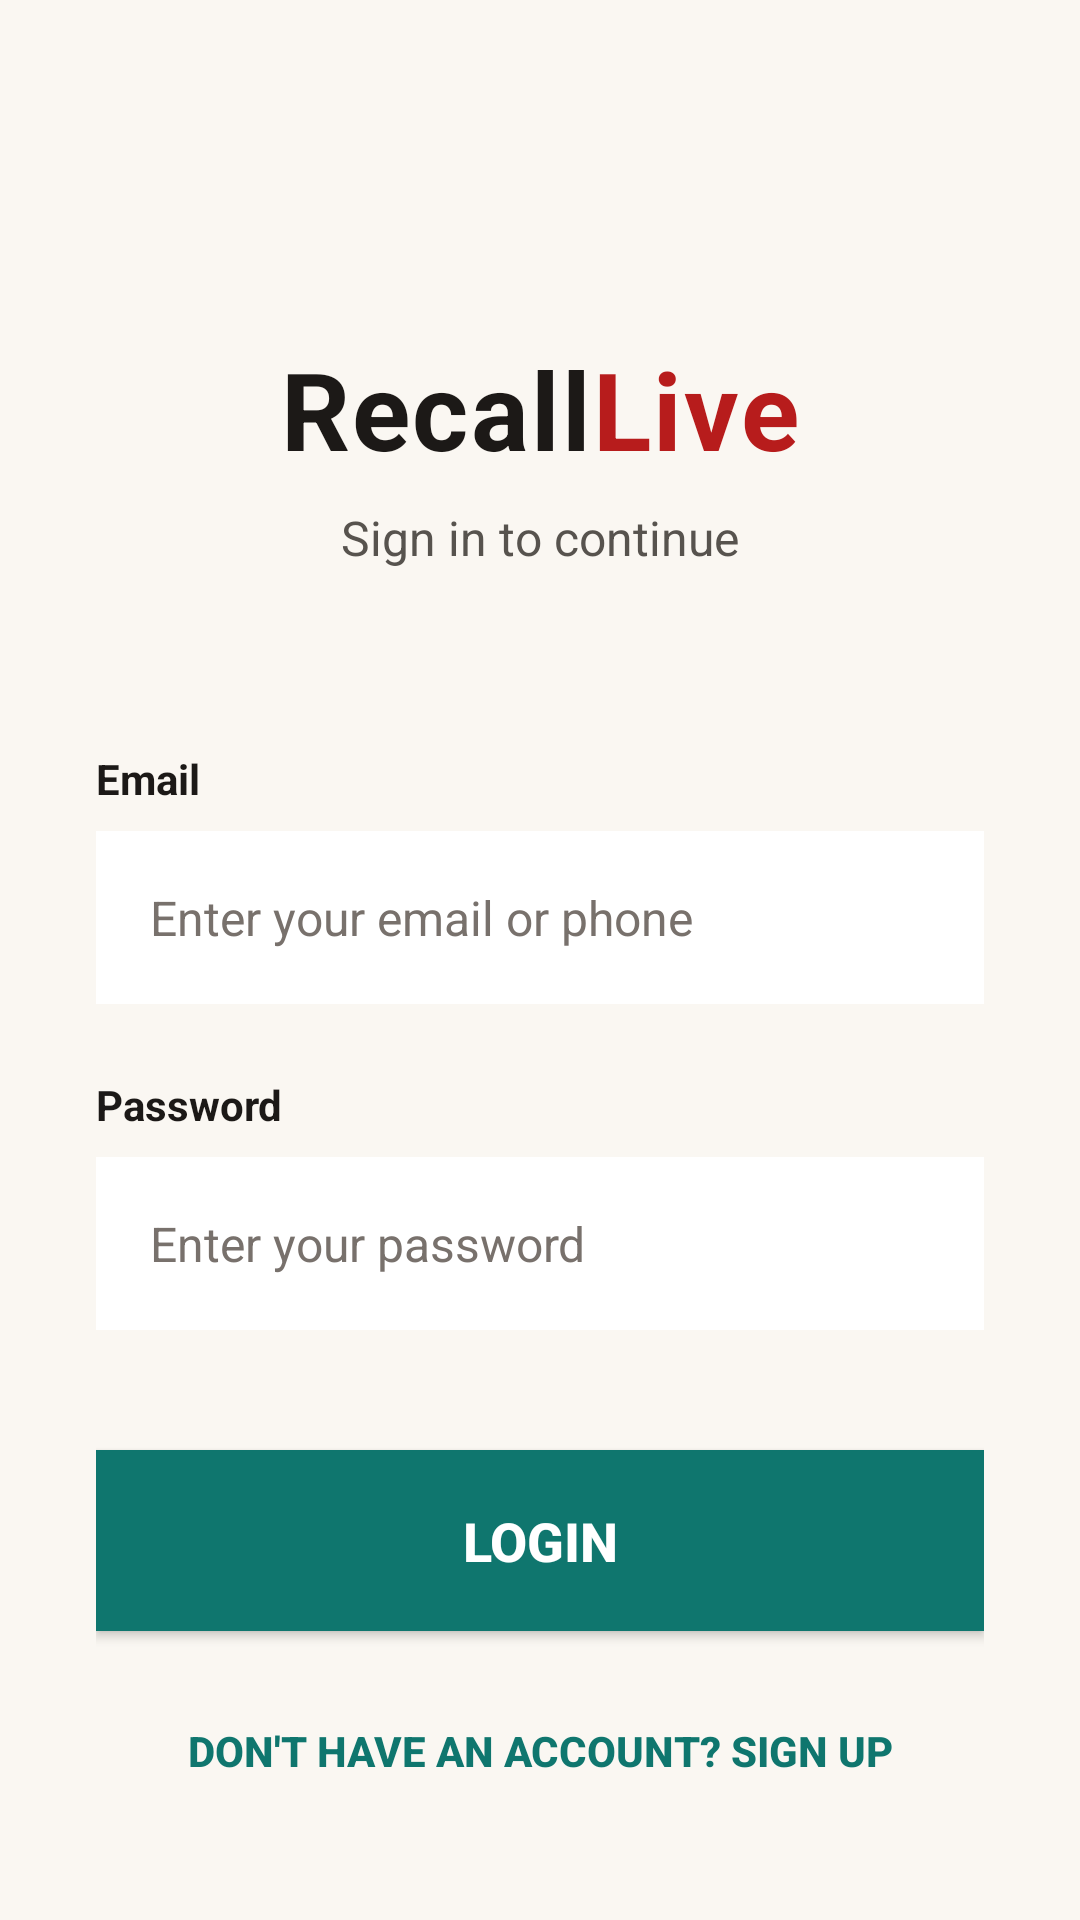

Here is an Android app screen rendered from its layout file. Give the layout XML and the strings, colors and styles it references.
<!-- AndroidManifest.xml: application theme Theme.RecallLive -->
<!-- res/layout/activity_login.xml -->
<?xml version="1.0" encoding="utf-8"?>
<androidx.constraintlayout.widget.ConstraintLayout xmlns:android="http://schemas.android.com/apk/res/android"
    xmlns:app="http://schemas.android.com/apk/res-auto"
    xmlns:tools="http://schemas.android.com/tools"
    android:layout_width="match_parent"
    android:layout_height="match_parent"
    android:padding="32dp"
    android:background="#FAF7F2"
    tools:context=".LoginActivity">

    
    
    
    
    
    
    
    
    
    
    
    app:layout_constraintBottom_toBottomOf="@id/ll_app_title"

    
    <LinearLayout
        android:id="@+id/ll_app_title"
        android:layout_width="wrap_content"
        android:layout_height="wrap_content"
        android:layout_marginTop="80dp"
        android:orientation="horizontal"
        app:layout_constraintEnd_toEndOf="parent"
        app:layout_constraintStart_toStartOf="parent"
        app:layout_constraintTop_toTopOf="parent">

        <TextView
            android:layout_width="wrap_content"
            android:layout_height="wrap_content"
            android:text="Recall"
            android:textColor="#1C1917"
            android:textSize="36sp"
            android:textStyle="bold"
            android:letterSpacing="0.02" />

        <TextView
            android:layout_width="wrap_content"
            android:layout_height="wrap_content"
            android:text="Live"
            android:textColor="#B71C1C"
            android:textSize="36sp"
            android:textStyle="bold"
            android:letterSpacing="0.02" />
    </LinearLayout>

    
    <TextView
        android:id="@+id/tv_login_subtitle"
        android:layout_width="wrap_content"
        android:layout_height="wrap_content"
        android:layout_marginTop="8dp"
        android:text="Sign in to continue"
        android:textColor="#57534E"
        android:textSize="16sp"
        app:layout_constraintEnd_toEndOf="parent"
        app:layout_constraintStart_toStartOf="parent"
        app:layout_constraintTop_toBottomOf="@id/ll_app_title" />

    
    <TextView
        android:id="@+id/tv_email_label"
        android:layout_width="0dp"
        android:layout_height="wrap_content"
        android:layout_marginTop="60dp"
        android:text="Email"
        android:textColor="#1C1917"
        android:textSize="14sp"
        android:textStyle="bold"
        app:layout_constraintEnd_toEndOf="parent"
        app:layout_constraintStart_toStartOf="parent"
        app:layout_constraintTop_toBottomOf="@id/tv_login_subtitle" />

    
    <EditText
        android:id="@+id/et_email_phone"
        android:layout_width="0dp"
        android:layout_height="wrap_content"
        android:layout_marginTop="8dp"
        android:background="#FFFFFF"
        android:hint="Enter your email or phone"
        android:textColorHint="#78716C"
        android:textColor="#1C1917"
        android:inputType="textEmailAddress"
        android:padding="18dp"
        android:textSize="16sp"
        app:layout_constraintEnd_toEndOf="parent"
        app:layout_constraintStart_toStartOf="parent"
        app:layout_constraintTop_toBottomOf="@id/tv_email_label" />

    
    <TextView
        android:id="@+id/tv_password_label"
        android:layout_width="0dp"
        android:layout_height="wrap_content"
        android:layout_marginTop="24dp"
        android:text="Password"
        android:textColor="#1C1917"
        android:textSize="14sp"
        android:textStyle="bold"
        app:layout_constraintEnd_toEndOf="parent"
        app:layout_constraintStart_toStartOf="parent"
        app:layout_constraintTop_toBottomOf="@id/et_email_phone" />

    
    <EditText
        android:id="@+id/et_password"
        android:layout_width="0dp"
        android:layout_height="wrap_content"
        android:layout_marginTop="8dp"
        android:background="#FFFFFF"
        android:hint="Enter your password"
        android:textColorHint="#78716C"
        android:textColor="#1C1917"
        android:inputType="textPassword"
        android:padding="18dp"
        android:textSize="16sp"
        app:layout_constraintEnd_toEndOf="parent"
        app:layout_constraintStart_toStartOf="parent"
        app:layout_constraintTop_toBottomOf="@id/tv_password_label" />

    
    <androidx.appcompat.widget.AppCompatButton
        android:id="@+id/btn_login"
        android:layout_width="0dp"
        android:layout_height="wrap_content"
        android:layout_marginTop="40dp"
        android:background="#0F766E"
        android:padding="18dp"
        android:text="Login"
        android:textColor="#FFFFFF"
        android:textSize="18sp"
        android:textStyle="bold"
        android:elevation="4dp"
        app:layout_constraintEnd_toEndOf="parent"
        app:layout_constraintStart_toStartOf="parent"
        app:layout_constraintTop_toBottomOf="@id/et_password" />

    
    <androidx.appcompat.widget.AppCompatButton
        android:id="@+id/btn_loginToSignUp"
        android:layout_width="wrap_content"
        android:layout_height="wrap_content"
        android:layout_marginTop="16dp"
        android:background="@android:color/transparent"
        android:text="Don't have an account? Sign up"
        android:textColor="#0F766E"
        android:textSize="14sp"
        android:textStyle="bold"
        app:layout_constraintEnd_toEndOf="parent"
        app:layout_constraintStart_toStartOf="parent"
        app:layout_constraintTop_toBottomOf="@id/btn_login" />

</androidx.constraintlayout.widget.ConstraintLayout>
<!-- resources referenced by this layout -->
<resources>
  <style name="Theme.RecallLive" parent="Base.Theme.RecallLive" />
  <style name="Base.Theme.RecallLive" parent="Theme.Material3.DayNight.NoActionBar">
          
          
      </style>
</resources>
